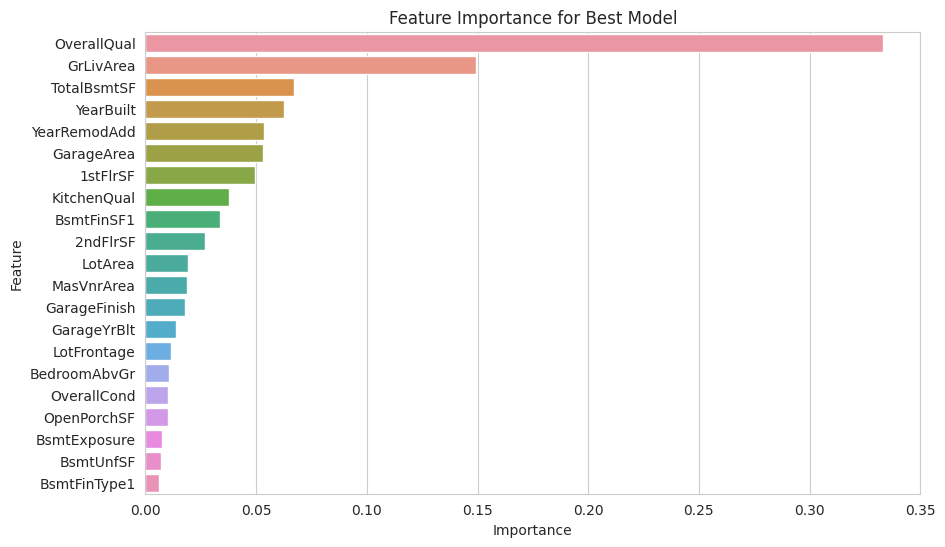

The data file committed next to this chart (first rows):
Feature, Importance
OverallQual, 0.3334
GrLivArea, 0.1494
TotalBsmtSF, 0.06691
YearBuilt, 0.0628
YearRemodAdd, 0.05359
GarageArea, 0.05332
1stFlrSF, 0.04942
KitchenQual, 0.03779
BsmtFinSF1, 0.03388
2ndFlrSF, 0.02677
LotArea, 0.01924
MasVnrArea, 0.0187
GarageFinish, 0.01787
GarageYrBlt, 0.01393
LotFrontage, 0.01149
BedroomAbvGr, 0.01072
OverallCond, 0.01003
OpenPorchSF, 0.01003
BsmtExposure, 0.007667
BsmtUnfSF, 0.006945
BsmtFinType1, 0.006147
